Run: headless pygame with SDL's dummy video driver; simulated clock (each Clock.tick advances the game by its frame time, no real sleeping); random seed 0; keys injected as events and as key.get_pressed() state; no mouse input.
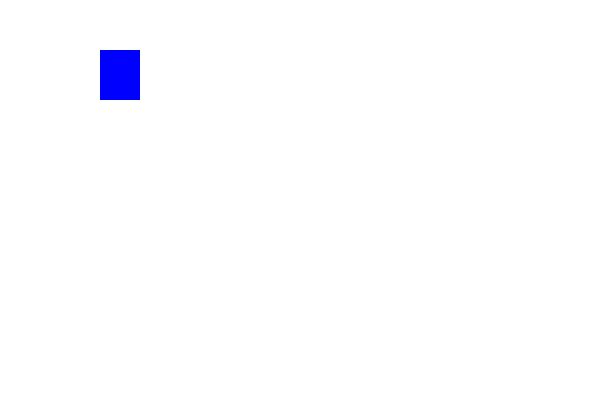
Frame 1 of 4 · flips 1–60 · no input
Frame 2 of 4 · flips 61–180 · tapped SPACE, RETURN · held RIGHT (→), D · screen unchanged from frame 1, image omitted
Frame 3 of 4 · flips 181–300 · held DOWN (↓), S · screen unchanged from frame 2, image omitted
Frame 4 of 4 · flips 301–420 · held LEFT (←), A, UP (↑), W · screen unchanged from frame 3, image omitted

The pygame program that drew these frames:

import pygame

pygame.init()

W = 600
H = 400

sc = pygame.display.set_mode((W, H), pygame.RESIZABLE)
WHITE = (255, 255, 255)
BLUE = (0, 0, 255)
GREEN = (0, 255, 0)
RED = (255, 0, 0)

rect1 = pygame.Rect((0, 0, 30, 30))
rect2 = pygame.Rect((30, 30, 30, 30))

rect2.move_ip(20, 20)
print(rect2)
rect3 = rect2.union(rect1)
print(rect3)

hero = pygame.Surface((40, 50))
hero.fill(BLUE)
rect = hero.get_rect()
# 2 rect = hero.get_rect(center = (W // 2, H // 2))
# rect.x = 100
# rect.y = 20
print(rect.center)


sc.fill(WHITE)
sc.blit(hero, (100, 50))
# 2 sc.blit(hero, rect)
pygame.display.update()

while True:
    for event in pygame.event.get():
        if event.type == pygame.QUIT:
            exit()
            
    sc.fill(WHITE)
    sc.blit(hero, (100, 50))
    pygame.display.update()
